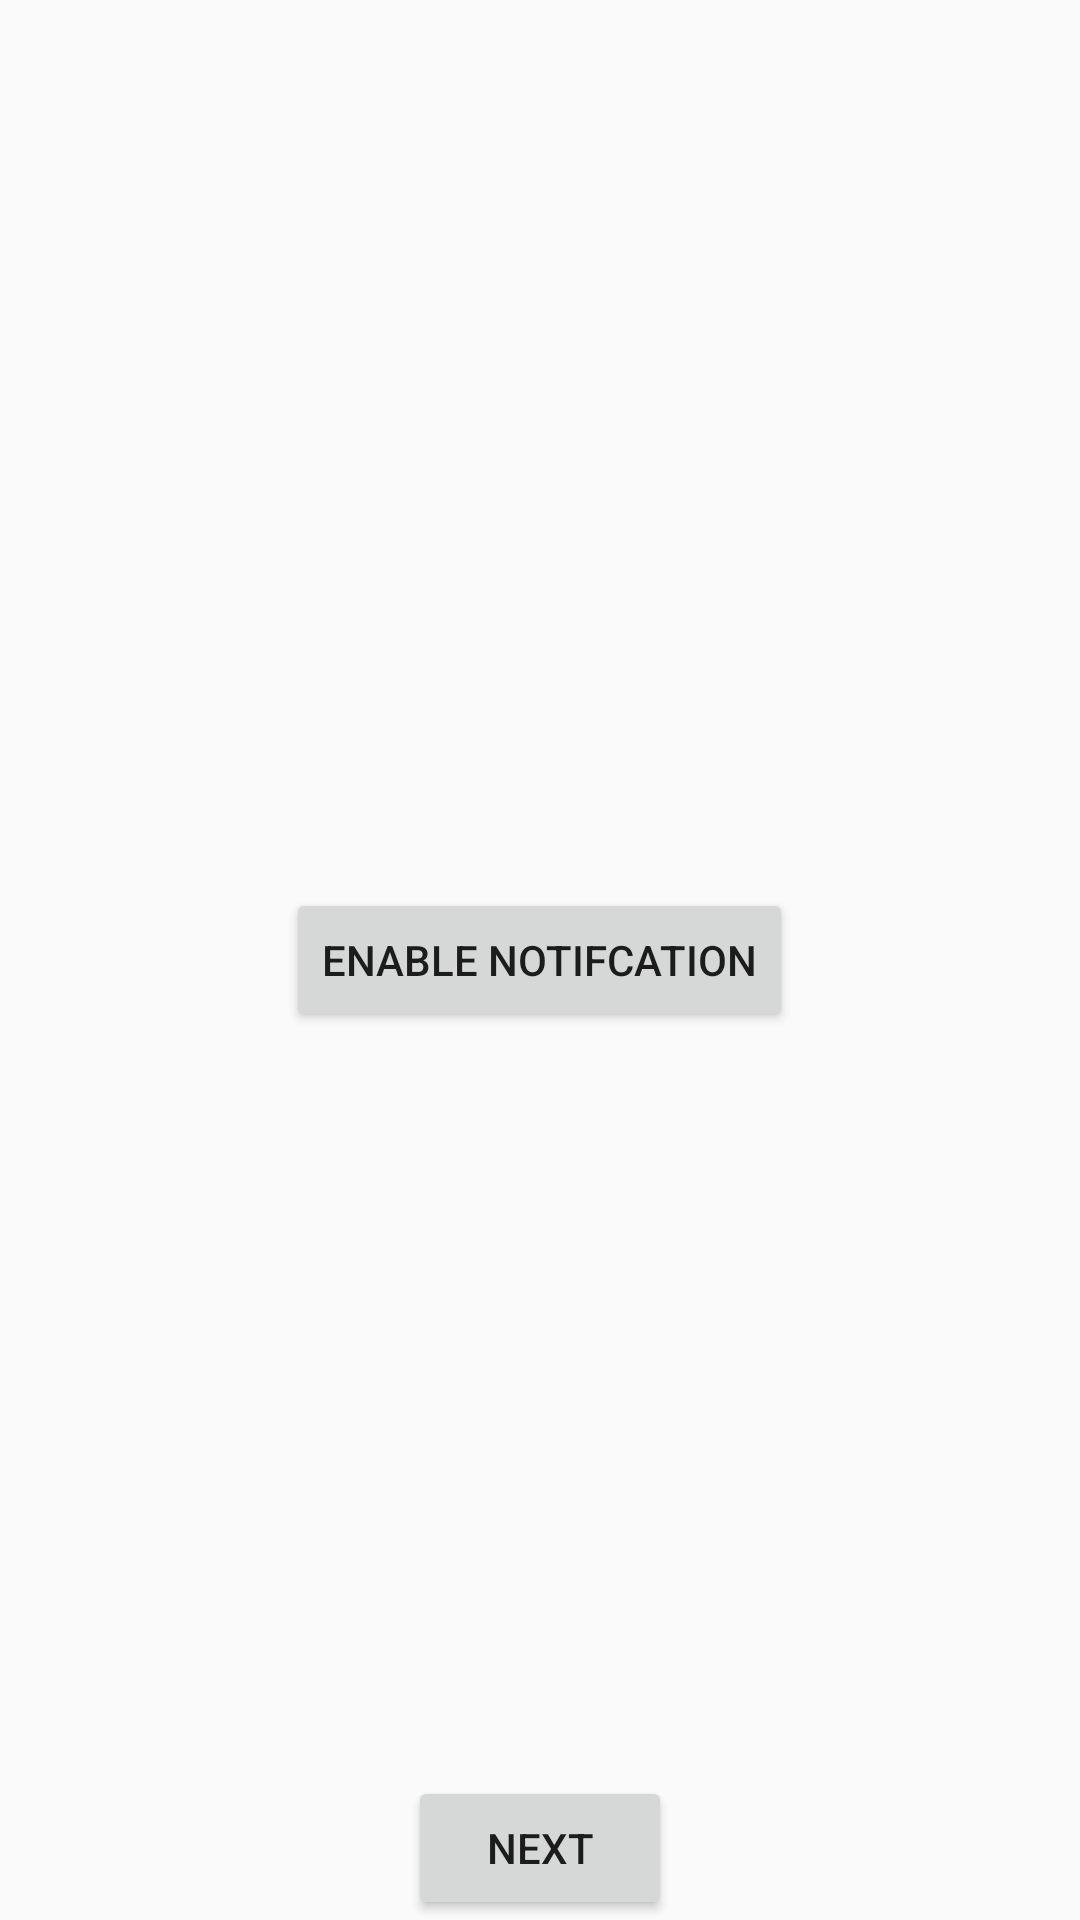

Here is an Android app screen rendered from its layout file. Give the layout XML and the strings, colors and styles it references.
<!-- AndroidManifest.xml: application theme AppTheme -->
<!-- res/layout/fragment_enable_not.xml -->
<FrameLayout xmlns:android="http://schemas.android.com/apk/res/android"
    xmlns:tools="http://schemas.android.com/tools"
    android:layout_width="match_parent"
    android:layout_height="match_parent"
    tools:context="com.vaultapp.panoptic.FirstInstall.EnableNotFragment">


    <Button
        android:layout_width="wrap_content"
        android:layout_height="wrap_content"
        android:text="Enable Notifcation"
        android:id="@+id/button99"
        android:layout_gravity="center" />

    <Button
        android:layout_width="wrap_content"
        android:layout_height="wrap_content"
        android:text="Next"
        android:id="@+id/notYet"
        android:layout_gravity="center_horizontal|bottom" />
</FrameLayout>
<!-- resources referenced by this layout -->
<resources>
  <style name="AppTheme" parent="Theme.AppCompat.Light.DarkActionBar">
          
          <item name="windowActionModeOverlay">true</item>
          <item name="colorPrimary">@color/colorPrimary</item>
          <item name="colorPrimaryDark">@color/colorPrimaryDark</item>
          <item name="colorAccent">@color/colorAccent</item>
          <item name="colorControlNormal">#fff</item>
          <item name="colorControlHighlight">#fff</item>
      </style>
  <color name="colorPrimary">#3fa1b5</color>
  <color name="colorPrimaryDark">#309f92</color>
  <color name="colorAccent">#30769f</color>
</resources>
